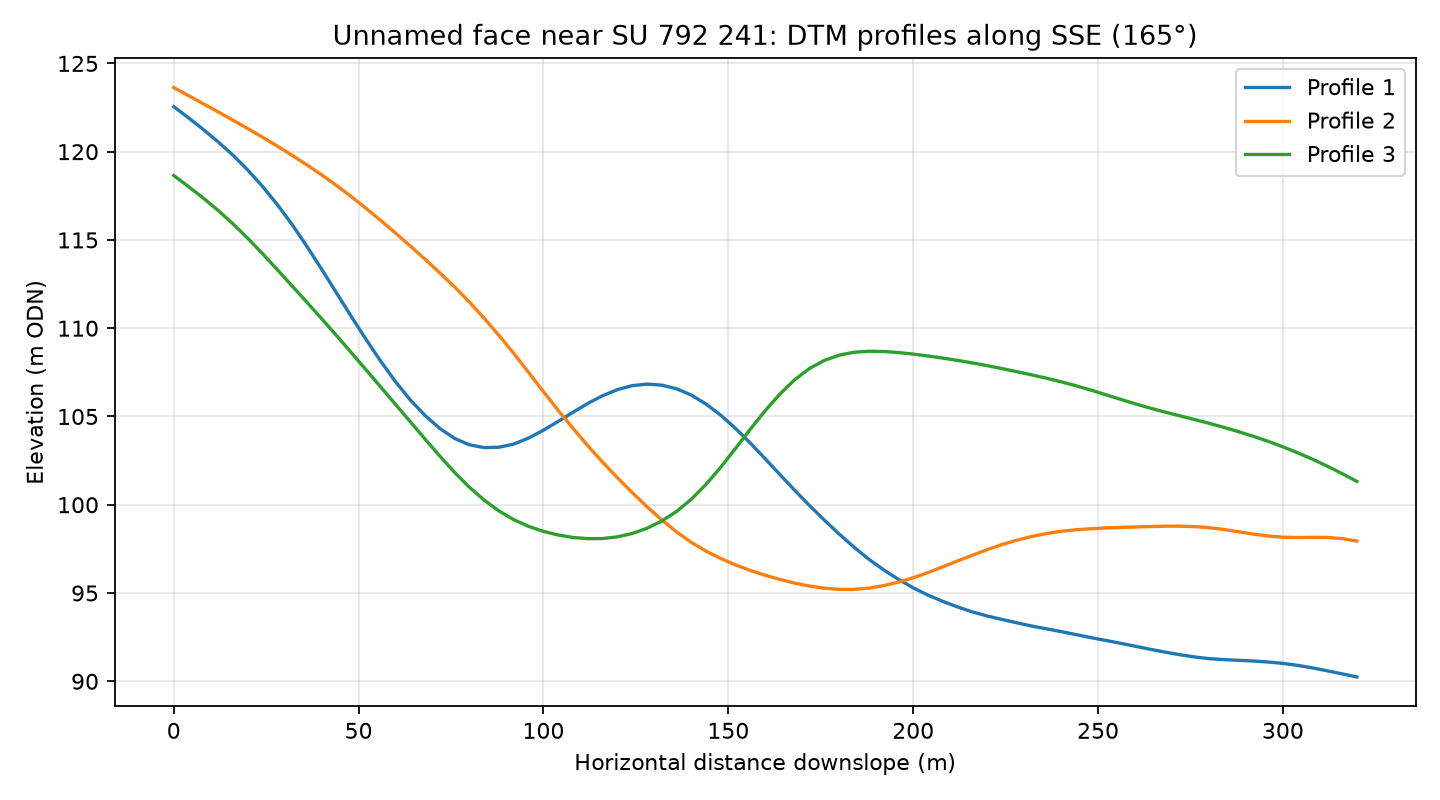

Data behind this chart, as committed beside it:
profile, distance_m, elevation_m
1, 0.0, 122.6
1, 4.0, 121.9
1, 8.0, 121.3
1, 12.0, 120.6
1, 16.0, 119.8
1, 20.0, 119
1, 24.0, 118
1, 28.0, 117
1, 32.0, 115.9
1, 36.0, 114.6
1, 40.0, 113.3
1, 44.0, 112
1, 48.0, 110.7
1, 52.0, 109.4
1, 56.0, 108.1
1, 60.0, 107
1, 64.0, 105.9
1, 68.0, 105.1
1, 72.0, 104.3
1, 76.0, 103.8
1, 80.0, 103.4
1, 84.0, 103.2
1, 88.0, 103.3
1, 92.0, 103.4
1, 96.0, 103.8
1, 100.0, 104.2
1, 104.0, 104.7
1, 108.0, 105.2
1, 112.0, 105.7
1, 116.0, 106.2
1, 120.0, 106.5
1, 124.0, 106.7
1, 128.0, 106.8
1, 132.0, 106.8
1, 136.0, 106.6
1, 140.0, 106.2
1, 144.0, 105.7
1, 148.0, 105.1
1, 152.0, 104.3
1, 156.0, 103.5
1, 160.0, 102.6
1, 164.0, 101.7
1, 168.0, 100.8
1, 172.0, 99.95
1, 176.0, 99.13
1, 180.0, 98.34
1, 184.0, 97.6
1, 188.0, 96.92
1, 192.0, 96.31
1, 196.0, 95.78
1, 200.0, 95.29
1, 204.0, 94.88
1, 208.0, 94.53
1, 212.0, 94.21
1, 216.0, 93.93
1, 220.0, 93.7
1, 224.0, 93.5
1, 228.0, 93.32
1, 232.0, 93.13
1, 236.0, 92.97
... 183 more rows
